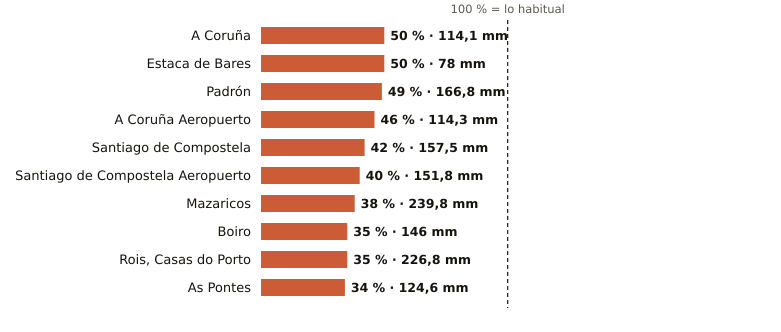

The data file committed next to this chart (first rows):
estacion, provincia, indicativo, mm_otono, referencia_mm, pct, periodo_referencia, hasta, hora
A Coruña, A Coruña, 1387, 114.1, 229.2, 50, 1991-2020, 2026-11-11, 9
Estaca de Bares, A Coruña, 1351, 78.0, 157.0, 50, 1995-2025, 2026-11-11, 9
Padrón, A Coruña, 1473A, 166.8, 343.8, 49, 1997-2025, 2026-11-11, 9
A Coruña Aeropuerto, A Coruña, 1387E, 114.3, 247.8, 46, 1991-2020, 2026-11-11, 9
Santiago de Compostela, A Coruña, 1475X, 157.5, 370.9, 42, 1991-2020, 2026-11-11, 9
Santiago de Compostela Aeropuerto, A Coruña, 1428, 151.8, 382.3, 40, 1991-2020, 2026-11-11, 9
Mazaricos, A Coruña, 1406X, 239.8, 624.2, 38, 2007-2025, 2026-11-11, 7
Boiro, A Coruña, 1442U, 146.0, 418.3, 35, 1991-2020, 2026-11-11, 6
Rois, Casas do Porto, A Coruña, 1476R, 226.8, 646.5, 35, 1991-2020, 2026-11-11, 6
As Pontes, A Coruña, 1363X, 124.6, 366.1, 34, 2009-2025, 2026-11-11, 6
